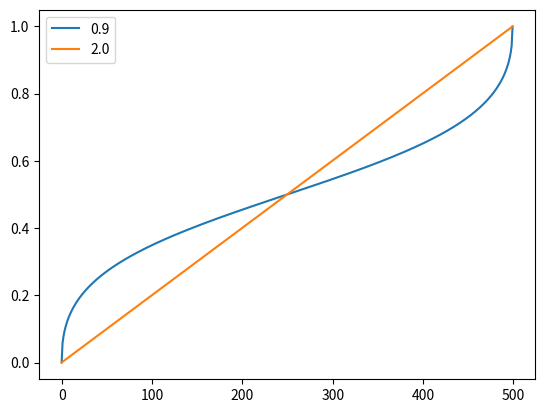
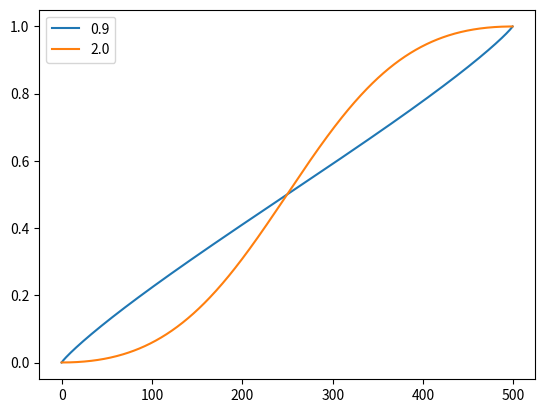
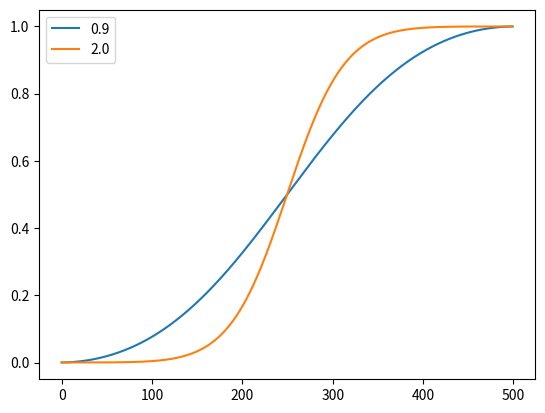

These charts were generated, in order, by the following Python code:
#!/usr/bin/env python3
# -*- coding: utf-8 -*-
"""
[redacted]
@copyright 2018
@licence: 2-clause BSD licence


Visualizes the vector field in one 2D-plane of the phase-statemachine state space

"""


from numpy import *
from matplotlib.pylab import *
from mpl_toolkits.mplot3d import Axes3D
from matplotlib import cm


x0 = dot(linspace(0,1,500)[:,newaxis], ones((1,500)))
x1 = x0.T

x0diag = linspace(1,0,500)**1
x1diag = linspace(0,1,500)**1

isolinevalues = linspace(0.1,1.1, 10)


def f_proposed1(x0,x1,epsilon=0.0001, exp=0.5):
    return   (x1**exp+epsilon)/(x0**exp+x1**exp+2*epsilon)
    
def f_proposed2(x0,x1,epsilon=0.0001, exp=1.0):
    return   (x1**exp+epsilon)/(x0**exp+x1**exp+2*epsilon)

def f_proposed3(x0,x1,epsilon=0.0001, exp=2.0):
    return   (x1**exp+epsilon)/(x0**exp+x1**exp+2*epsilon)


#figure()
#contourf(x0, x1,proposed1, isolinevalues)
#figure()
#contourf(x0, x1,proposed2,isolinevalues)
#figure()
#contourf(x0, x1,proposed3,isolinevalues)

for f, name in [(f_proposed1, 'proposed_phase_function_1'), (f_proposed2, 'proposed_phase_function_2'),(f_proposed3, 'proposed_phase_function_3')]:
    ax = Axes3D(figure())
    ax.view_init(elev=20., azim=-105)
    #ax.mouse_init(rotate_btn=1, zoom_btn=3)
    ax.plot_surface(x0,x1,f(x0, x1),cmap=cm.coolwarm, linewidth=2.0)
    #ax.set_xlim3d(0,1)
    #ax.set_ylim3d(0,1)
    ax.set_zlabel('transition phase')
    ax.set_ylabel('successor')
    ax.set_xlabel('predecessor')
    traces = []
    trace_coeffs = [ 0.9, 2.0]
    for  c in trace_coeffs:
        a = x0diag**c
        b = x1diag**c
        traces.append(f(a, b))
        ax.plot3D(a, b, traces[-1], color='gray')
        #savefig('figures/{0}.pdf'.format(name), bbox_inches='tight')
        #savefig('figures/{0}.jpg'.format(name), bbox_inches='tight')
    figure()
    for t,c in zip(traces, trace_coeffs):
        plot(t, label=c)
    legend()
        
ion()
show()


